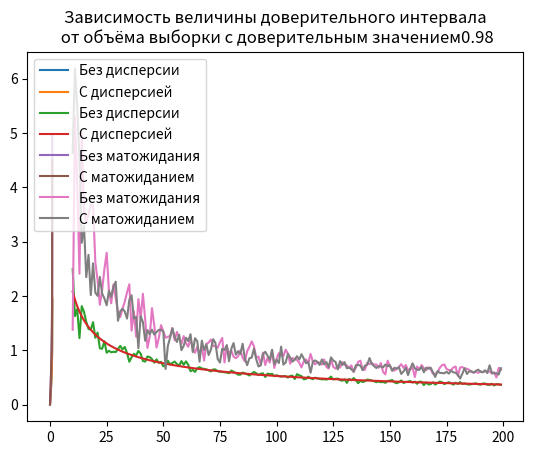

Recreate this plot in Python.
import math
import random
import numpy as np
import matplotlib.pyplot as plt
from scipy.stats import t
from scipy.stats import chi2


a, b = -2, 4
m, d = (5 / 3), (11 / 9)
n = 0
list_y = np.empty(n)


def function_y(x):
    return abs(x)


def define_list_y():
    global list_y
    list_y = np.empty(n)
    for i in range(n):
        rand = random.random()
        x = rand * (b - a) + a
        list_y[i] = function_y(x)
    list_y.sort()


def expected_value():
    return np.sum(list_y) / n


def variance():
    m = expected_value()
    return np.sum((list_y - m) ** 2) / (n - 1)


def expected_value_confidence_interval(a, is_known_variance):
    m = expected_value()
    if is_known_variance:
        s = math.sqrt(d)
        variance_str = ' с известной дисперсией'
    else:
        s = math.sqrt(variance())
        variance_str = ''
    stud_val = t.ppf(1 - a / 2, n - 1)
    print('Доверительный интервал для матожидания:', (m - s * stud_val / math.sqrt(n - 1)), '<= m <=',
          (m + s * stud_val / math.sqrt(n - 1)), 'со значимостью', 1 - a, variance_str)


def draw_m_interval_from_a():
    xlist = np.arange(0, 1, 0.001)
    ylist = []
    for a in xlist:
        s = math.sqrt(variance())
        stud_val = t.ppf(1 - a / 2, n - 1)
        ylist.append(2 * s * stud_val / math.sqrt(n - 1))
    plt.plot(1 - xlist, ylist, label='Без дисперсии')

    ylist = []
    for a in xlist:
        s = math.sqrt(d)
        stud_val = t.ppf(1 - a / 2, n - 1)
        ylist.append(2 * s * stud_val / math.sqrt(n - 1))
    plt.plot(1 - xlist, ylist, label='С дисперсией')

    plt.title("Зависимость величины доверительного интервала\n от уровня значимости")
    plt.legend(loc='upper left')
    plt.show()


def draw_m_interval_from_n(a):
    global n
    a = 1 - a
    xlist = np.arange(10, 200, 1)
    ylist = []
    for x in xlist:
        n = x
        define_list_y()
        s = math.sqrt(variance())
        stud_val = t.ppf(1 - a / 2, x - 1)
        ylist.append(2 * s * stud_val / math.sqrt(x - 1))
    plt.plot(xlist, ylist, label='Без дисперсии')

    ylist = []
    for x in xlist:
        n = x
        define_list_y()
        s = math.sqrt(d)
        stud_val = t.ppf(1 - a / 2, x - 1)
        ylist.append(2 * s * stud_val / math.sqrt(x - 1))
    plt.plot(xlist, ylist, label='С дисперсией')

    plt.title("Зависимость величины доверительного интервала\n от объёма выборки с доверительным значением"
              + str(1 - a))
    plt.legend(loc='upper left')
    plt.show()


def variance_confidence_interval(a, is_known_expected_value):
    if is_known_expected_value:
        s = math.sqrt(np.sum((list_y - m) ** 2) / (n - 1))
        variance_str = 'с известным матожиданием'
        freedom_degree = n
    else:
        s = math.sqrt(variance())
        variance_str = ''
        freedom_degree = n - 1
    chi2_val0 = chi2.isf((1 - (1 - a)) / 2, freedom_degree)
    chi2_val1 = chi2.isf((1 + (1 - a)) / 2, freedom_degree)
    print("Доверительный интервал для дисперсии:", (n * (s ** 2) / chi2_val0), "<= D <=", (n * (s ** 2) / chi2_val1),
          "со значимостью", 1 - a, variance_str)


def draw_d_interval_from_a():
    xlist = np.arange(0.001, 1, 0.001)
    ylist = []
    for a in xlist:
        s = math.sqrt(variance())
        chi2_val0 = chi2.isf((1 - (1 - a)) / 2, n - 1)
        chi2_val1 = chi2.isf((1 + (1 - a)) / 2, n - 1)
        ylist.append((n * (s ** 2) / chi2_val1) - (n * (s ** 2) / chi2_val0))
    plt.plot(1 - xlist, ylist, label='Без матожидания')

    ylist = []
    for a in xlist:
        s = math.sqrt(np.sum((list_y - m) ** 2) / (n - 1))
        chi2_val0 = chi2.isf((1 - (1 - a)) / 2, n)
        chi2_val1 = chi2.isf((1 + (1 - a)) / 2, n)
        ylist.append((n * (s ** 2) / chi2_val1) - (n * (s ** 2) / chi2_val0))
    plt.plot(abs(1 - xlist), ylist, label='С матожиданием')

    plt.title("Зависимость величины доверительного интервала\n от уровня значимости")
    plt.legend(loc='upper left')
    plt.show()


def draw_d_interval_from_n(a):
    global n
    a = 1 - a
    xlist = np.arange(10, 200, 1)
    ylist = []
    for x in xlist:
        n = x
        define_list_y()
        s = math.sqrt(variance())
        chi2_val0 = chi2.isf((1 - (1 - a)) / 2, n - 1)
        chi2_val1 = chi2.isf((1 + (1 - a)) / 2, n - 1)
        ylist.append((n * (s ** 2) / chi2_val1) - (n * (s ** 2) / chi2_val0))
    plt.plot(xlist, ylist, label='Без матожидания')

    ylist = []
    for x in xlist:
        n = x
        define_list_y()
        s = math.sqrt(np.sum((list_y - m) ** 2) / (n - 1))
        chi2_val0 = chi2.isf((1 - (1 - a)) / 2, n)
        chi2_val1 = chi2.isf((1 + (1 - a)) / 2, n)
        ylist.append((n * (s ** 2) / chi2_val1) - (n * (s ** 2) / chi2_val0))
    plt.plot(xlist, ylist, label='С матожиданием')

    plt.title("Зависимость величины доверительного интервала\n от объёма выборки с доверительным значением"
              + str(1 - a))
    plt.legend(loc='upper left')
    plt.show()


def main():
    global n
    n = 20
    define_list_y()
    print('Точечная оценка матожидания', expected_value())
    print('Точечная оценка дисперсии', variance())
    print()
    expected_value_confidence_interval(0.01, False)
    expected_value_confidence_interval(0.03, False)
    expected_value_confidence_interval(0.05, False)
    print()
    expected_value_confidence_interval(0.01, True)
    expected_value_confidence_interval(0.03, True)
    expected_value_confidence_interval(0.05, True)
    draw_m_interval_from_a()
    draw_m_interval_from_n(0.98)
    print()
    n = 20
    define_list_y()
    variance_confidence_interval(0.01, False)
    variance_confidence_interval(0.03, False)
    variance_confidence_interval(0.05, False)
    print()
    variance_confidence_interval(0.01, True)
    variance_confidence_interval(0.03, True)
    variance_confidence_interval(0.05, True)
    draw_d_interval_from_a()
    draw_d_interval_from_n(0.98)


if __name__ == '__main__':
    main()